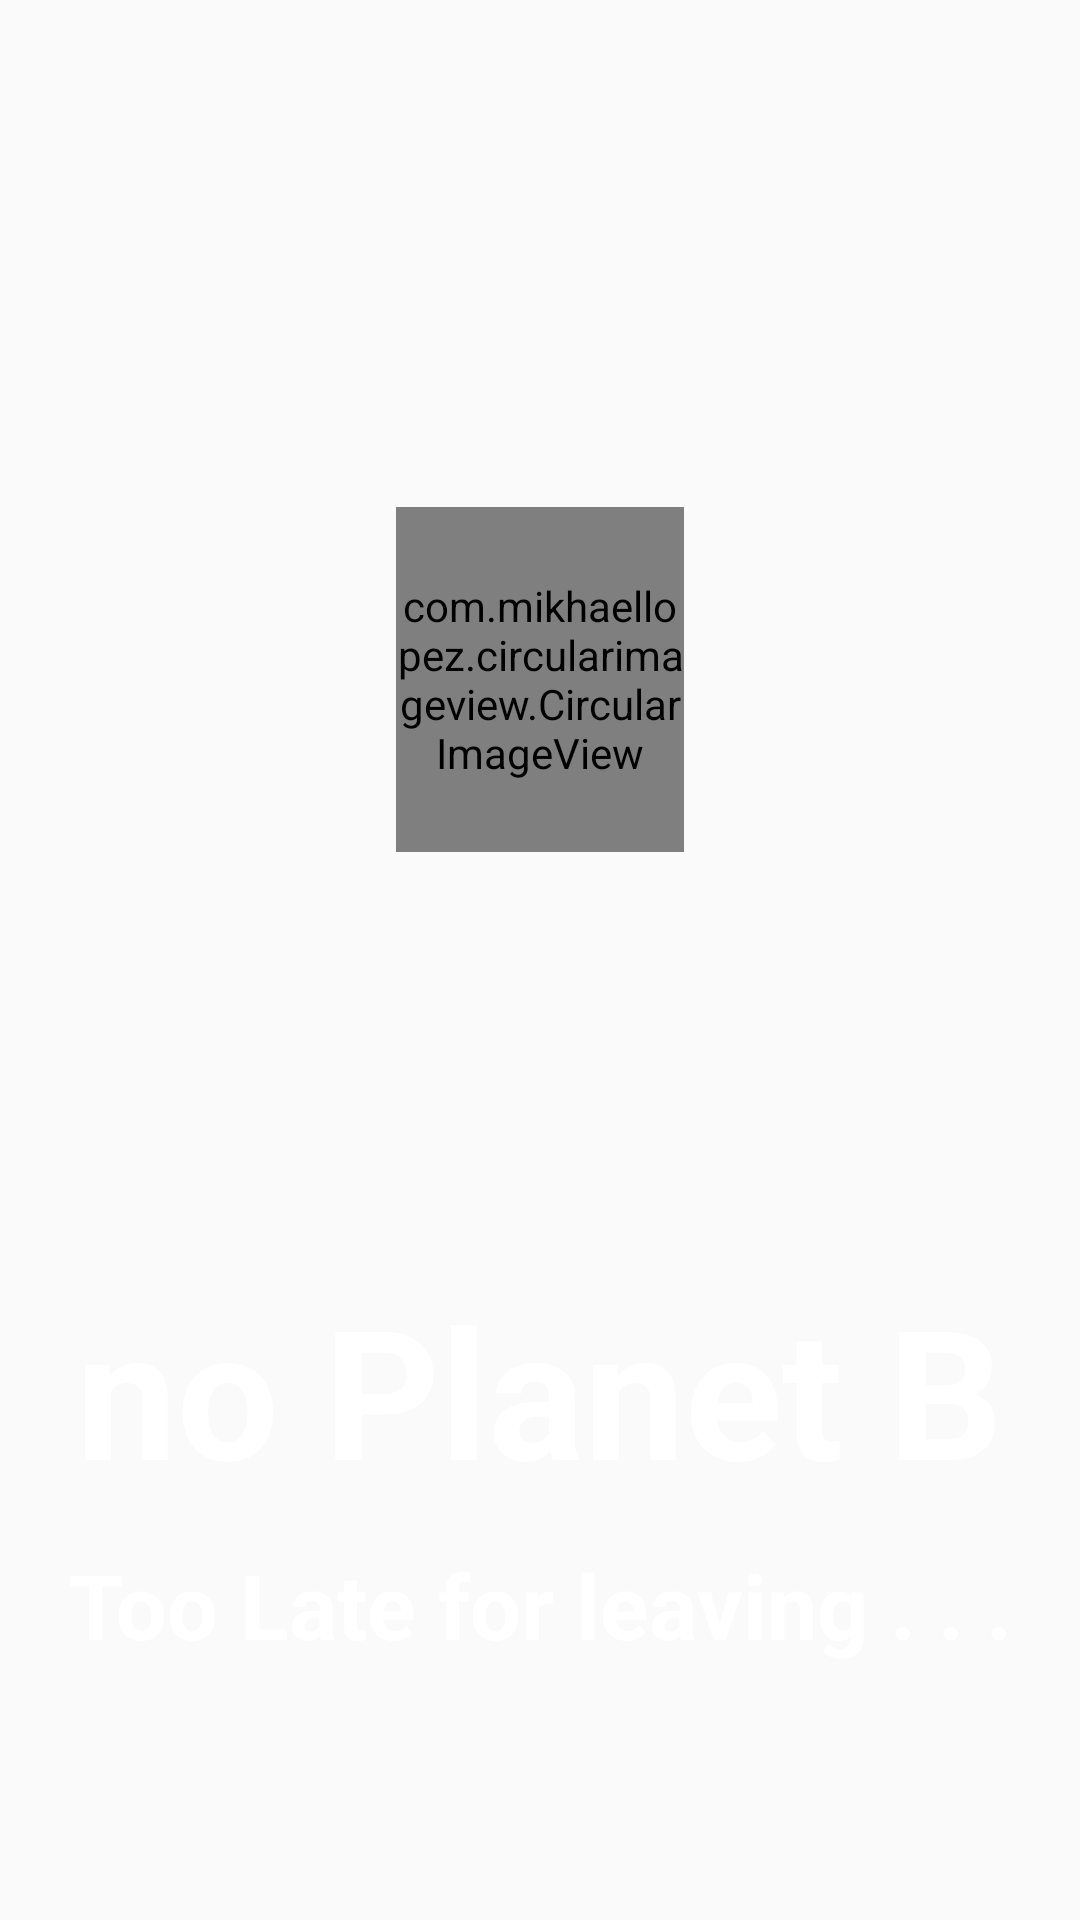

The Android layout XML behind this screen, and the referenced resources:
<!-- AndroidManifest.xml: application theme AppTheme -->
<!-- res/layout/activity_bsplash.xml -->
<?xml version="1.0" encoding="utf-8"?>
<RelativeLayout xmlns:android="http://schemas.android.com/apk/res/android"
    xmlns:app="http://schemas.android.com/apk/res-auto"
    xmlns:tools="http://schemas.android.com/tools"
    android:layout_width="match_parent"
    android:layout_height="match_parent"
    tools:context=".BSplash">


    <ImageView
        android:id="@+id/ivEarthSplash"
        android:layout_width="match_parent"
        android:layout_height="match_parent"
        android:layout_alignParentStart="true"
        android:layout_alignParentTop="true"
        app:srcCompat="@drawable/planetearth"
        android:layout_alignParentLeft="true" />

    <TextView
        android:id="@+id/tvTituloGuay"
        android:layout_width="wrap_content"
        android:layout_height="wrap_content"
        android:layout_alignParentBottom="true"
        android:layout_centerHorizontal="true"
        android:layout_marginBottom="137dp"
        android:text="no Planet B"
        android:textColor="@android:color/background_light"
        android:textSize="60sp"
        android:textStyle="bold"
        app:fontFamily="@font/bromello" />

    <com.mikhaellopez.circularimageview.CircularImageView

        android:id="@+id/ivRocketSplash"
        android:layout_width="96dp"
        android:layout_height="115dp"
        android:layout_alignParentTop="true"
        android:layout_centerHorizontal="true"
        android:layout_marginTop="169dp"
        android:src="@drawable/rocketlogo"
        tools:ignore="MissingConstraints"
        tools:layout_editor_absoluteX="144dp"
        tools:layout_editor_absoluteY="118dp" />

    <TextView
        android:id="@+id/tv3"
        android:layout_width="wrap_content"
        android:layout_height="wrap_content"
        android:layout_alignParentBottom="true"
        android:layout_centerHorizontal="true"
        android:layout_marginBottom="85dp"
        android:text="Too Late for leaving . . ."
        android:textColor="@android:color/background_light"
        android:textSize="30sp"
        android:textStyle="bold" />

</RelativeLayout>
<!-- resources referenced by this layout -->
<resources>
  <style name="AppTheme" parent="Base.Theme.AppCompat.Light.DarkActionBar">
          
          <item name="colorPrimary">@color/colorPrimary</item>
          <item name="colorPrimaryDark">@color/colorPrimaryDark</item>
          <item name="colorAccent">@color/colorAccent</item>
      </style>
  <!-- not gathered from this repository: default colours our renderer supplied (Android Studio template values) -->
  <color name="colorPrimary">#FF6200EE</color>
  <color name="colorPrimaryDark">#FF3700B3</color>
  <color name="colorAccent">#FF03DAC5</color>
</resources>
